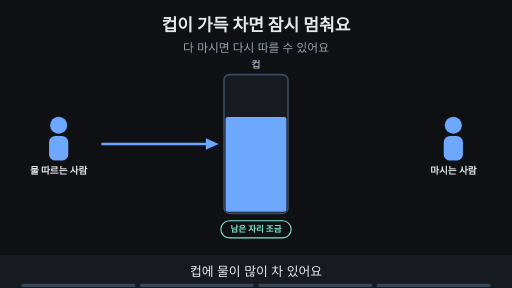
t = 0.00 s
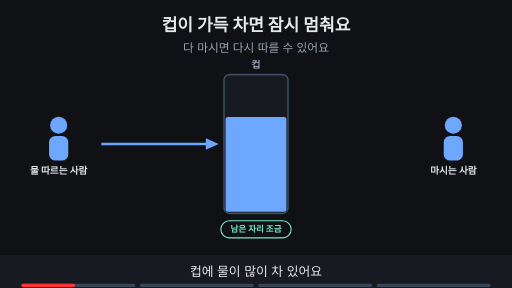
t = 1.76 s
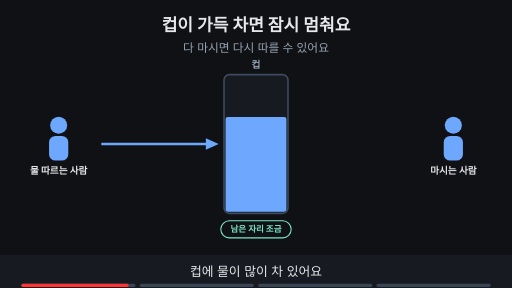
t = 3.53 s
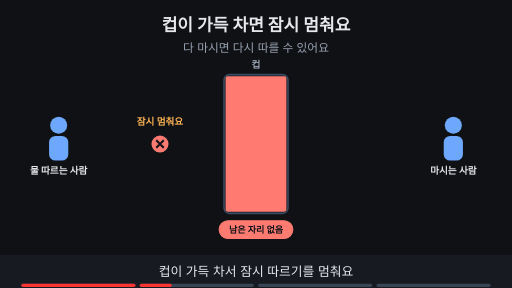
t = 4.80 s
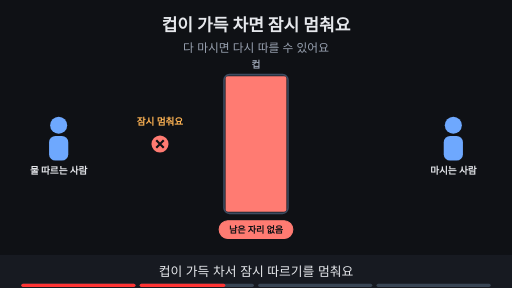
t = 6.56 s
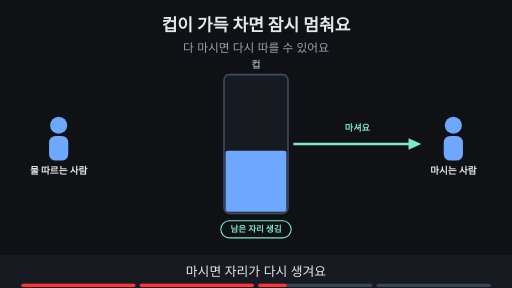
t = 8.44 s

The animated SVG that drew these frames (rendered in a browser with its animation timeline set to each time). Animation: 12 SMIL elements (animate=12); frames cover the first 8.44 s, repeats indefinitely.

<svg xmlns="http://www.w3.org/2000/svg" viewBox="0 0 960 540" width="960" height="540" font-family="-apple-system,'Apple SD Gothic Neo','Segoe UI',sans-serif">
<title>컵이 가득 차면 잠시 멈춰요</title>
<rect width="960" height="540" fill="#0f1115"/>
<text x="480" y="58" text-anchor="middle" font-size="32" font-weight="700" fill="#e6e8ec">컵이 가득 차면 잠시 멈춰요</text>
<text x="480" y="98" text-anchor="middle" font-size="22" fill="#9aa3b2">다 마시면 다시 따를 수 있어요</text>
<circle cx="110" cy="235" r="16" fill="#6ea8fe"/><rect x="92" y="255" width="36" height="46" rx="12" fill="#6ea8fe"/><text x="110" y="327" text-anchor="middle" font-size="18" font-weight="700" fill="#e6e8ec">물 따르는 사람</text><circle cx="850" cy="235" r="16" fill="#6ea8fe"/><rect x="832" y="255" width="36" height="46" rx="12" fill="#6ea8fe"/><text x="850" y="327" text-anchor="middle" font-size="18" font-weight="700" fill="#e6e8ec">마시는 사람</text><rect x="420" y="140" width="120" height="260" rx="10" fill="#171a21" stroke="#3d4b60" stroke-width="3"/><text x="480.0" y="128" text-anchor="middle" font-size="18" font-weight="700" fill="#9aa3b2">컵</text><g opacity="1"><animate attributeName="opacity" values="1;1;0;0" keyTimes="0;0.235;0.250;1" dur="15s" repeatCount="indefinite"/><rect x="423" y="219.20000000000002" width="114" height="177.79999999999998" rx="4" fill="#6ea8fe" stroke="#6ea8fe" stroke-width="0"/><line x1="190" y1="270" x2="394" y2="270" stroke="#6ea8fe" stroke-width="5"/><polygon points="410,270 386,259 386,281" fill="#6ea8fe"/><rect x="414" y="414" width="132" height="32" rx="16" fill="#0f1115" stroke="#7ee7c7" stroke-width="2"/><text x="480.0" y="435.76" text-anchor="middle" font-size="16" font-weight="700" fill="#7ee7c7">남은 자리 조금</text></g><g opacity="0"><animate attributeName="opacity" values="0;0;1;1;0;0" keyTimes="0;0.250;0.265;0.485;0.500;1" dur="15s" repeatCount="indefinite"/><rect x="423" y="143.0" width="114" height="254.0" rx="4" fill="#ff7b72" stroke="#ff7b72" stroke-width="0"/><circle cx="300" cy="270" r="16" fill="#ff7b72"/><path d="M293 263 l14 14 M307 263 l-14 14" stroke="#0f1115" stroke-width="4"/><rect x="411" y="414" width="138" height="33" rx="16" fill="#ff7b72" stroke="#ff7b72" stroke-width="2"/><text x="480.0" y="436.12" text-anchor="middle" font-size="17" font-weight="700" fill="#0f1115">남은 자리 없음</text><text x="300" y="235" text-anchor="middle" font-size="18" font-weight="700" fill="#ffb454">잠시 멈춰요</text></g><g opacity="0"><animate attributeName="opacity" values="0;0;1;1;0;0" keyTimes="0;0.500;0.515;0.735;0.750;1" dur="15s" repeatCount="indefinite"/><rect x="423" y="282.7" width="114" height="114.3" rx="4" fill="#6ea8fe" stroke="#6ea8fe" stroke-width="0"/><line x1="550" y1="270" x2="774" y2="270" stroke="#7ee7c7" stroke-width="5"/><polygon points="790,270 766,259 766,281" fill="#7ee7c7"/><text x="670" y="245" text-anchor="middle" font-size="17" font-weight="700" fill="#7ee7c7">마셔요</text><rect x="414" y="414" width="132" height="32" rx="16" fill="#0f1115" stroke="#7ee7c7" stroke-width="2"/><text x="480.0" y="435.76" text-anchor="middle" font-size="16" font-weight="700" fill="#7ee7c7">남은 자리 생김</text></g><g opacity="0"><animate attributeName="opacity" values="0;0;1;1" keyTimes="0;0.750;0.765;1" dur="15s" repeatCount="indefinite"/><rect x="423" y="282.7" width="114" height="114.3" rx="4" fill="#6ea8fe" stroke="#6ea8fe" stroke-width="0"/><line x1="190" y1="270" x2="394" y2="270" stroke="#6ea8fe" stroke-width="5"/><polygon points="410,270 386,259 386,281" fill="#6ea8fe"/><rect x="406" y="414" width="147" height="32" rx="16" fill="#7ee7c7" stroke="#7ee7c7" stroke-width="2"/><text x="480.0" y="435.76" text-anchor="middle" font-size="16" font-weight="700" fill="#0f1115">다시 따라도 돼요</text><rect x="577" y="184" width="227" height="33" rx="16" fill="#ffb454" stroke="#ffb454" stroke-width="2"/><text x="690" y="206.12" text-anchor="middle" font-size="17" font-weight="700" fill="#0f1115">연결을 닫은 것이 아니에요</text></g>
<rect x="0" y="478" width="960" height="62" fill="#171a21"/>
<g opacity="1"><animate attributeName="opacity" values="1;1;0;0" keyTimes="0;0.235;0.250;1" dur="15s" repeatCount="indefinite"/><text x="480" y="518" text-anchor="middle" font-size="24" fill="#e6e8ec">컵에 물이 많이 차 있어요</text></g>
<g opacity="0"><animate attributeName="opacity" values="0;0;1;1;0;0" keyTimes="0;0.250;0.265;0.485;0.500;1" dur="15s" repeatCount="indefinite"/><text x="480" y="518" text-anchor="middle" font-size="24" fill="#e6e8ec">컵이 가득 차서 잠시 따르기를 멈춰요</text></g>
<g opacity="0"><animate attributeName="opacity" values="0;0;1;1;0;0" keyTimes="0;0.500;0.515;0.735;0.750;1" dur="15s" repeatCount="indefinite"/><text x="480" y="518" text-anchor="middle" font-size="24" fill="#e6e8ec">마시면 자리가 다시 생겨요</text></g>
<g opacity="0"><animate attributeName="opacity" values="0;0;1;1" keyTimes="0;0.750;0.765;1" dur="15s" repeatCount="indefinite"/><text x="480" y="518" text-anchor="middle" font-size="24" fill="#e6e8ec">자리가 생기면 다시 따라요</text></g>

<g aria-label="재생 진행 막대" data-stage-count="4"><g class="progress-segment" data-stage="1"><rect x="40" y="532" width="214" height="6" rx="3" fill="#394554"/><rect x="40" y="532" width="0" height="6" rx="3" fill="#ff3434"><animate attributeName="width" values="0;214;214" keyTimes="0;0.250000;1" dur="15s" repeatCount="indefinite"/></rect></g><g class="progress-segment" data-stage="2"><rect x="262" y="532" width="214" height="6" rx="3" fill="#394554"/><rect x="262" y="532" width="0" height="6" rx="3" fill="#ff3434"><animate attributeName="width" values="0;0;214;214" keyTimes="0;0.250000;0.500000;1" dur="15s" repeatCount="indefinite"/></rect></g><g class="progress-segment" data-stage="3"><rect x="484" y="532" width="214" height="6" rx="3" fill="#394554"/><rect x="484" y="532" width="0" height="6" rx="3" fill="#ff3434"><animate attributeName="width" values="0;0;214;214" keyTimes="0;0.500000;0.750000;1" dur="15s" repeatCount="indefinite"/></rect></g><g class="progress-segment" data-stage="4"><rect x="706" y="532" width="214" height="6" rx="3" fill="#394554"/><rect x="706" y="532" width="0" height="6" rx="3" fill="#ff3434"><animate attributeName="width" values="0;0;214" keyTimes="0;0.750000;1" dur="15s" repeatCount="indefinite"/></rect></g></g></svg>
